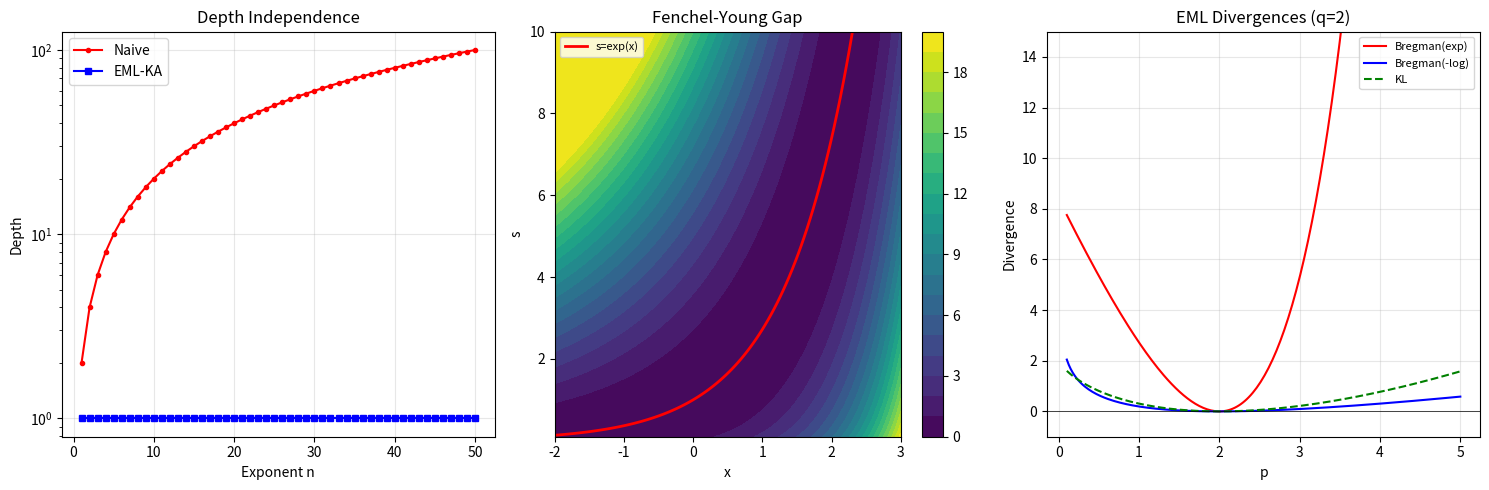

Recreate this plot in Python.
import numpy as np
import matplotlib.pyplot as plt

def eml_ka_depth(a, b):
    return 1

def naive_depth(a, b):
    return abs(a) + abs(b)

fig, axes = plt.subplots(1, 3, figsize=(15, 5))
exponents = np.arange(1, 51)
eml_depths = [eml_ka_depth(n, n) for n in exponents]
naive_depths = [naive_depth(n, n) for n in exponents]
axes[0].plot(exponents, naive_depths, 'r-o', markersize=3, label='Naive')
axes[0].plot(exponents, eml_depths, 'b-s', markersize=4, label='EML-KA')
axes[0].set_xlabel('Exponent n')
axes[0].set_ylabel('Depth')
axes[0].set_title('Depth Independence')
axes[0].legend()
axes[0].set_yscale('log')
axes[0].grid(True, alpha=0.3)

x_vals = np.linspace(-2, 3, 200)
s_vals = np.linspace(0.1, 10, 200)
X, S = np.meshgrid(x_vals, s_vals)
FY = np.exp(X) + S * np.log(S) - S - X * S
FY = np.clip(FY, 0, 20)
im = axes[1].contourf(X, S, FY, levels=20, cmap='viridis')
plt.colorbar(im, ax=axes[1])
x_curve = np.linspace(-2, 2.3, 100)
axes[1].plot(x_curve, np.exp(x_curve), 'r-', linewidth=2, label='s=exp(x)')
axes[1].set_xlabel('x')
axes[1].set_ylabel('s')
axes[1].set_title('Fenchel-Young Gap')
axes[1].legend(fontsize=8)

p_vals = np.linspace(0.1, 5, 200)
q = 2.0
B_exp = np.exp(p_vals) - np.exp(q) - np.exp(q) * (p_vals - q)
B_neglog = -np.log(p_vals) + np.log(q) + (1/q) * (p_vals - q)
KL = p_vals * np.log(p_vals / q) - (p_vals - q)
axes[2].plot(p_vals, B_exp, 'r-', label='Bregman(exp)')
axes[2].plot(p_vals, B_neglog, 'b-', label='Bregman(-log)')
axes[2].plot(p_vals, KL, 'g--', label='KL')
axes[2].axhline(y=0, color='k', linewidth=0.5)
axes[2].set_xlabel('p')
axes[2].set_ylabel('Divergence')
axes[2].set_title('EML Divergences (q=2)')
axes[2].legend(fontsize=8)
axes[2].set_ylim(-1, 15)
axes[2].grid(True, alpha=0.3)
plt.tight_layout()
plt.savefig('eml_ka_depth_theory.png', dpi=150)
plt.close()
print('Saved: eml_ka_depth_theory.png')
